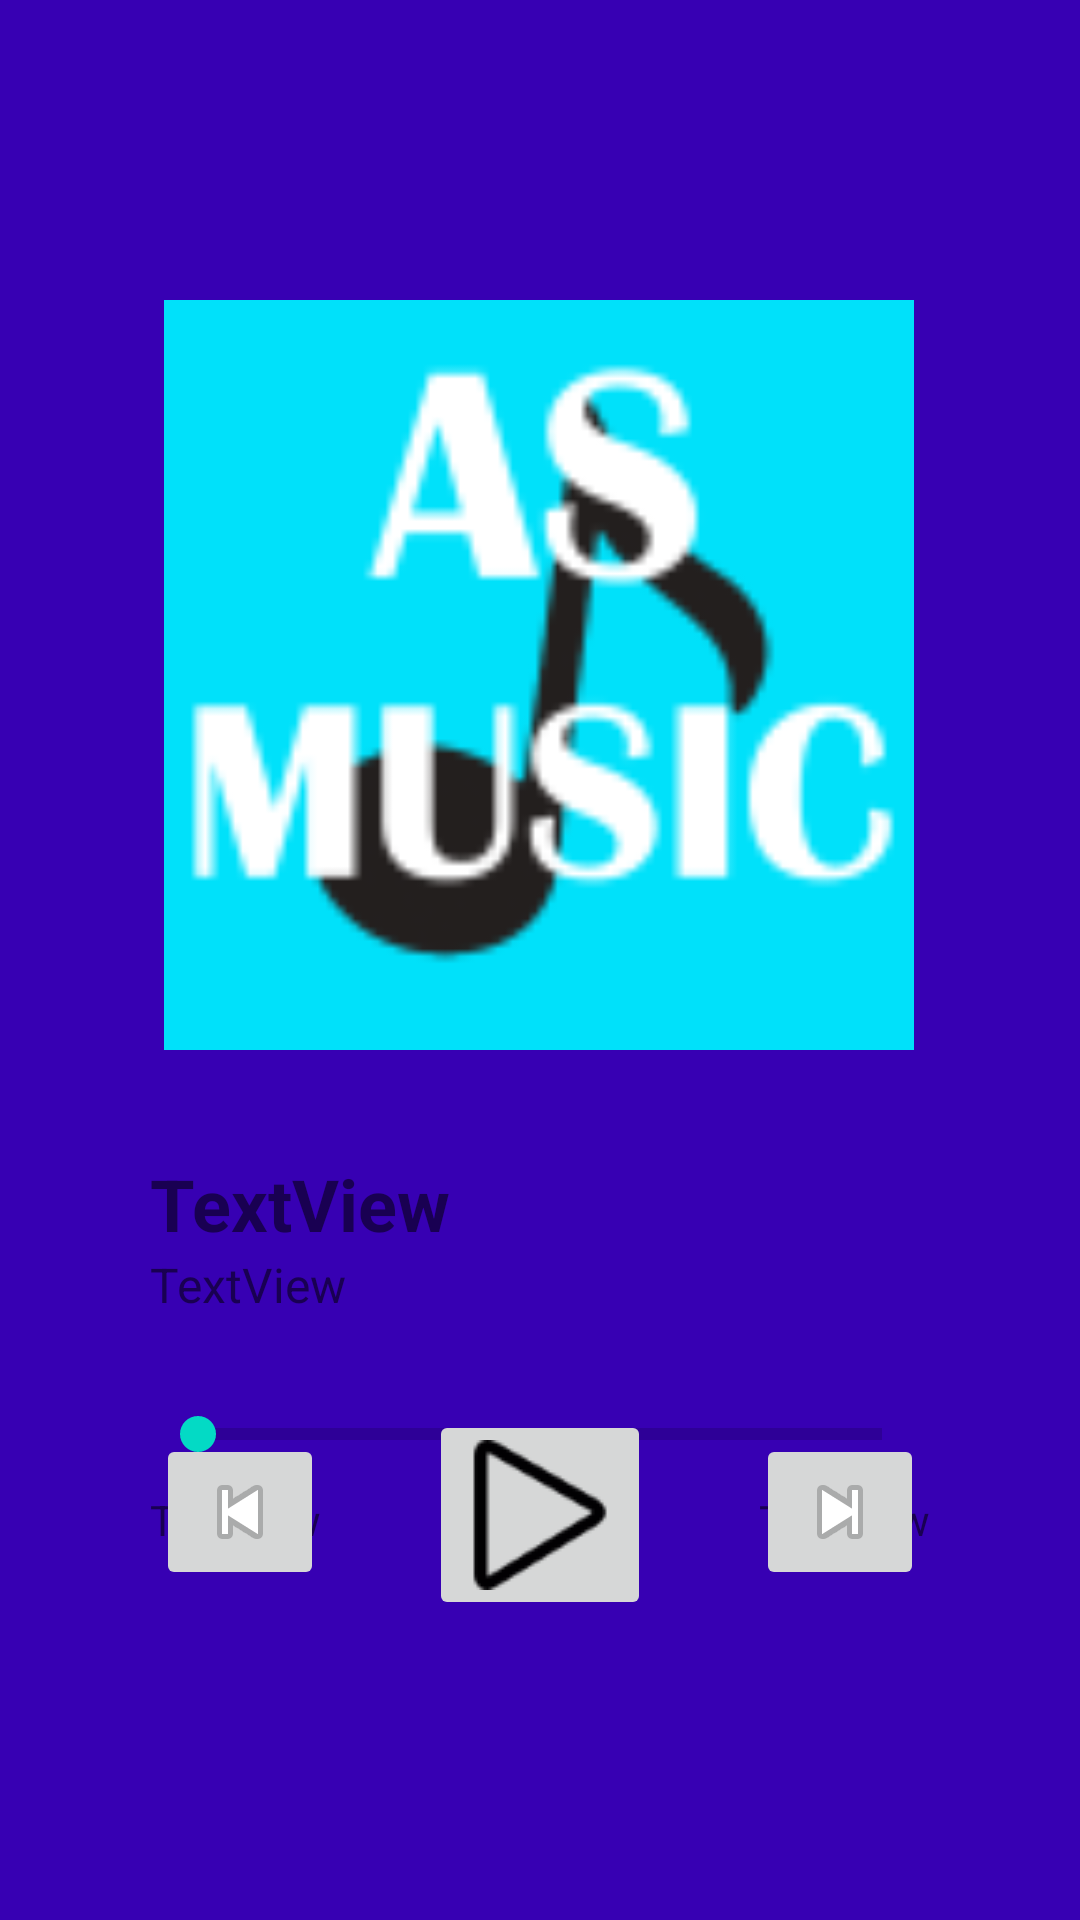

This screen was rendered from an Android layout file. Write that file and the resources it references.
<!-- AndroidManifest.xml: application theme Theme.ASMusic -->
<!-- res/layout/music_player_view.xml -->
<?xml version="1.0" encoding="utf-8"?>
<androidx.constraintlayout.widget.ConstraintLayout xmlns:android="http://schemas.android.com/apk/res/android"
    xmlns:app="http://schemas.android.com/apk/res-auto"
    xmlns:tools="http://schemas.android.com/tools"
    android:layout_width="match_parent"
    android:layout_height="match_parent"
    android:background="@color/colorPrimaryDark">

    <ImageView
        android:id="@+id/image_album_music_player"
        android:layout_width="250dp"
        android:layout_height="250dp"
        android:layout_marginTop="100dp"
        app:layout_constraintEnd_toEndOf="parent"
        app:layout_constraintHorizontal_bias="0.498"
        app:layout_constraintStart_toStartOf="parent"
        app:layout_constraintTop_toTopOf="parent"
        app:srcCompat="@drawable/asmusic_icon" />

    <LinearLayout
        android:id="@+id/linearLayout"
        android:layout_width="match_parent"
        android:layout_height="wrap_content"
        android:layout_marginStart="50dp"
        android:layout_marginTop="35dp"
        android:layout_marginEnd="50dp"
        android:orientation="vertical"
        app:layout_constraintEnd_toEndOf="parent"
        app:layout_constraintStart_toStartOf="parent"
        app:layout_constraintTop_toBottomOf="@+id/image_album_music_player">

        <TextView
            android:id="@+id/tv_name_music_player"
            android:layout_width="match_parent"
            android:layout_height="wrap_content"
            android:text="TextView"
            android:textSize="24sp"
            android:textStyle="bold" />

        <TextView
            android:id="@+id/tv_musician_music_player"
            android:layout_width="match_parent"
            android:layout_height="wrap_content"
            android:text="TextView"
            android:textSize="16sp" />
    </LinearLayout>

    <SeekBar
        android:id="@+id/track_progress_music_player"
        style="?android:attr/progressBarStyleHorizontal"
        android:layout_width="match_parent"
        android:layout_height="wrap_content"
        android:layout_marginStart="50dp"
        android:layout_marginTop="30dp"
        android:layout_marginEnd="50dp"
        app:layout_constraintEnd_toEndOf="parent"
        app:layout_constraintHorizontal_bias="0.498"
        app:layout_constraintStart_toStartOf="parent"
        app:layout_constraintTop_toBottomOf="@+id/linearLayout" />

    <TextView
        android:id="@+id/tv_timer_music_player"
        android:layout_width="wrap_content"
        android:layout_height="wrap_content"
        android:layout_marginStart="50dp"
        android:layout_marginTop="10dp"
        android:text="TextView"
        app:layout_constraintStart_toStartOf="parent"
        app:layout_constraintTop_toBottomOf="@+id/track_progress_music_player" />

    <TextView
        android:id="@+id/tv_track_duration_music_player"
        android:layout_width="wrap_content"
        android:layout_height="wrap_content"
        android:layout_marginTop="10dp"
        android:layout_marginEnd="50dp"
        android:text="TextView"
        app:layout_constraintEnd_toEndOf="parent"
        app:layout_constraintTop_toBottomOf="@+id/track_progress_music_player" />

    <ImageButton
        android:id="@+id/button_play_pause_music_player"
        android:layout_width="wrap_content"
        android:layout_height="wrap_content"
        android:layout_marginBottom="100dp"
        app:layout_constraintBottom_toBottomOf="parent"
        app:layout_constraintEnd_toEndOf="parent"
        app:layout_constraintStart_toStartOf="parent"
        app:srcCompat="@drawable/play" />

    <ImageButton
        android:id="@+id/button_prev_music_player"
        android:layout_width="wrap_content"
        android:layout_height="wrap_content"
        android:layout_marginEnd="35dp"
        android:layout_marginBottom="110dp"
        app:layout_constraintBottom_toBottomOf="parent"
        app:layout_constraintEnd_toStartOf="@+id/button_play_pause_music_player"
        app:srcCompat="@android:drawable/ic_media_previous" />

    <ImageButton
        android:id="@+id/button_next_music_player"
        android:layout_width="wrap_content"
        android:layout_height="wrap_content"
        android:layout_marginStart="35dp"
        android:layout_marginBottom="110dp"
        app:layout_constraintBottom_toBottomOf="parent"
        app:layout_constraintStart_toEndOf="@+id/button_play_pause_music_player"
        app:srcCompat="@android:drawable/ic_media_next" />
</androidx.constraintlayout.widget.ConstraintLayout>
<!-- resources referenced by this layout -->
<resources>
  <!-- drawable asmusic_icon: png bitmap (drawable, 5332 bytes) -->
  <!-- drawable play: png bitmap (drawable, 1404 bytes) -->
  <style name="Theme.ASMusic" parent="Theme.MaterialComponents.DayNight.DarkActionBar">
          
          <item name="colorPrimary">@color/purple_500</item>
          <item name="colorPrimaryVariant">@color/purple_700</item>
          <item name="colorOnPrimary">@color/white</item>
          
          <item name="colorSecondary">@color/teal_200</item>
          <item name="colorSecondaryVariant">@color/teal_700</item>
          <item name="colorOnSecondary">@color/black</item>
          
          <item name="android:statusBarColor">?attr/colorPrimaryVariant</item>
          
      </style>
  <!-- not gathered from this repository: default colours our renderer supplied (Android Studio template values) -->
  <color name="purple_500">#FF6200EE</color>
  <color name="purple_700">#FF3700B3</color>
  <color name="teal_200">#FF03DAC5</color>
  <color name="teal_700">#FF018786</color>
  <color name="black">#FF000000</color>
  <color name="white">#FFFFFFFF</color>
  <color name="colorPrimaryDark">#FF3700B3</color>
</resources>
